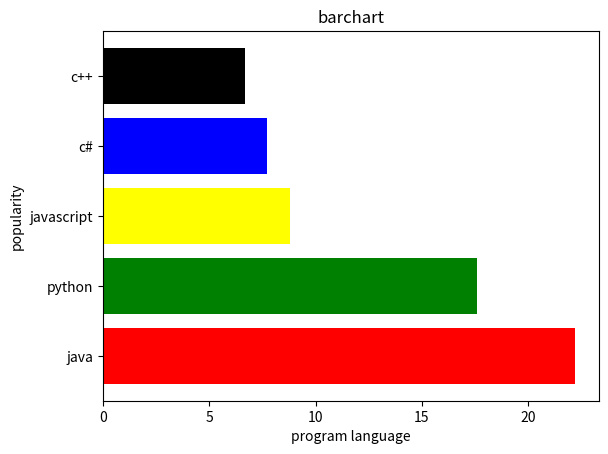

This chart was generated by the following Python code:
import matplotlib.pyplot as plt
import numpy as np
prg=np.array(["java","python","javascript","c#","c++"])
pop=np.array([22.2,17.6,8.8,7.7,6.7])
color=["red","green","yellow","blue","black"]
plt.barh(prg,pop,color=color)
plt.xlabel("program language")
plt.ylabel("popularity")
plt.title("barchart")
plt.show();
